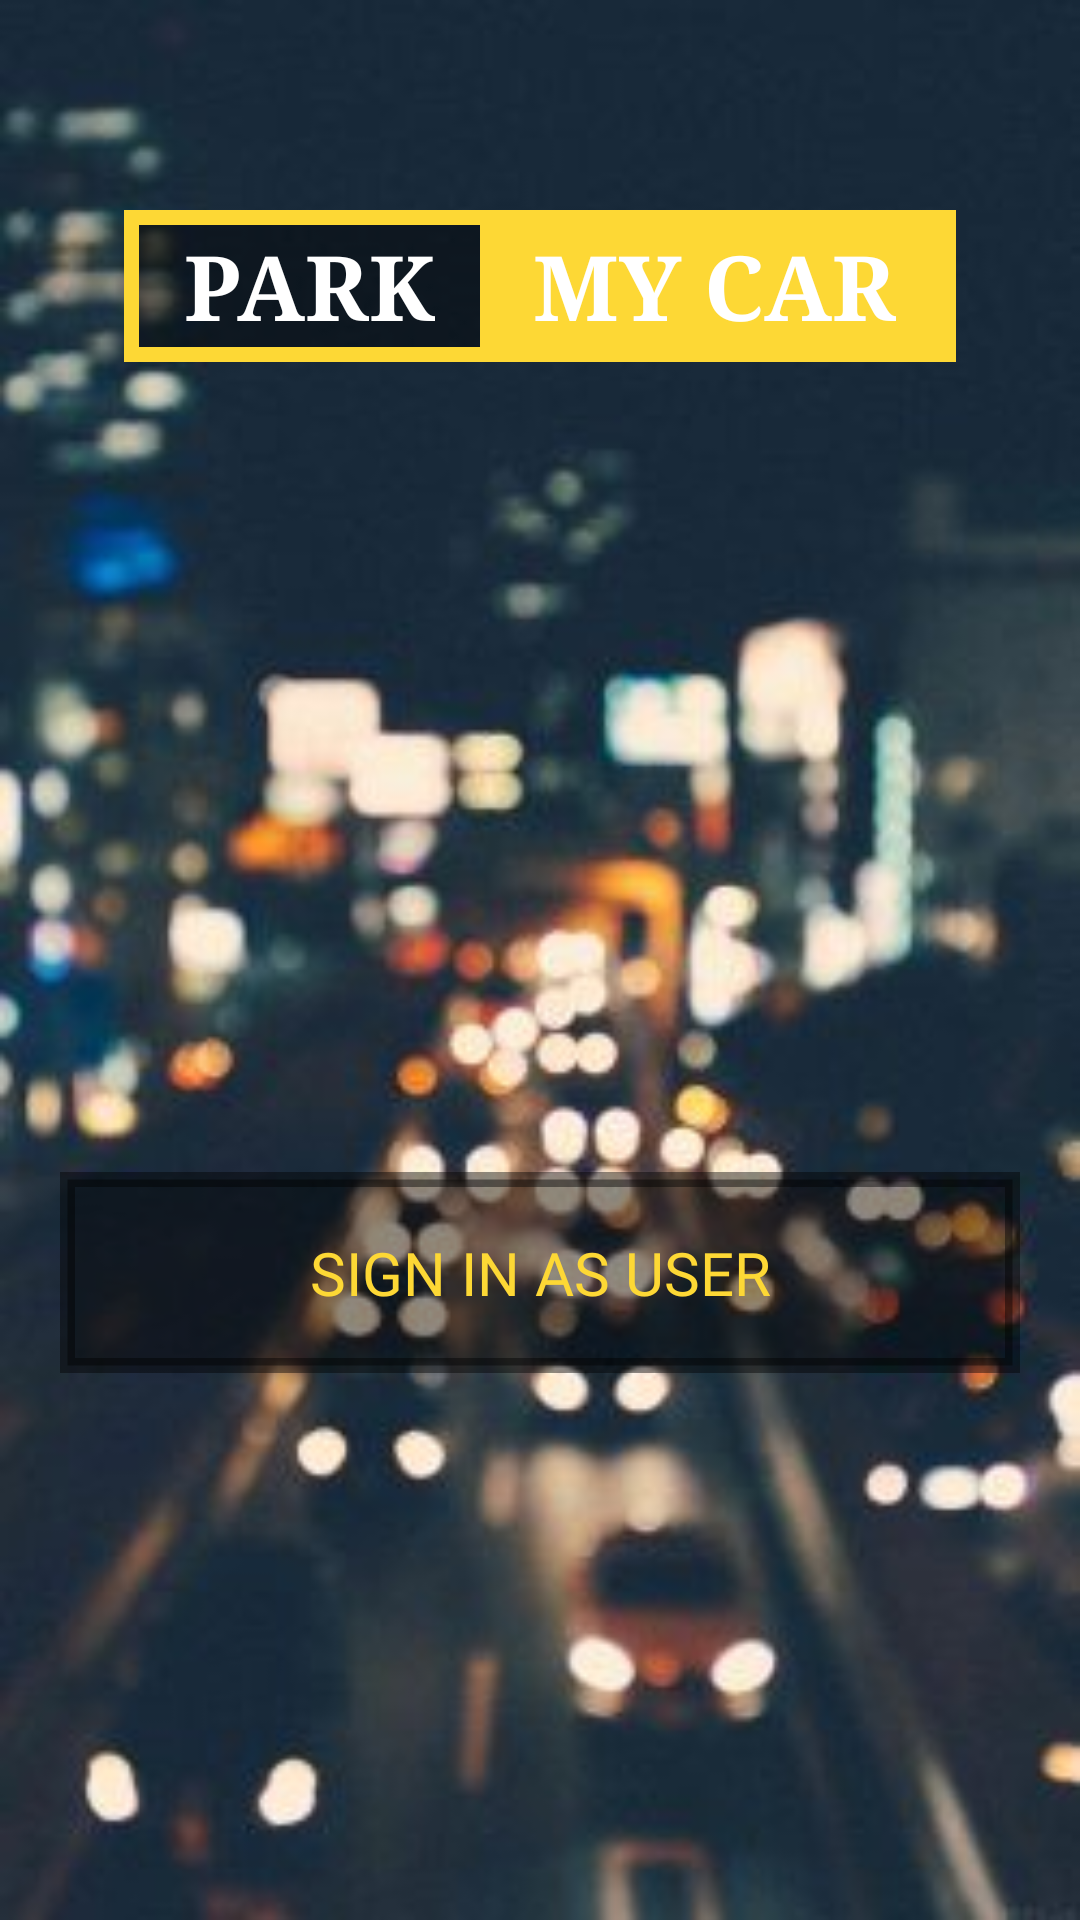

Android layout source for this screen:
<!-- AndroidManifest.xml: application theme AppTheme -->
<!-- res/layout/activity_home_screen.xml -->
<?xml version="1.0" encoding="utf-8"?>
<LinearLayout
    xmlns:android="http://schemas.android.com/apk/res/android"
    xmlns:app="http://schemas.android.com/apk/res-auto"
    xmlns:tools="http://schemas.android.com/tools"
    android:layout_width="match_parent"
    android:layout_height="match_parent"
    tools:context=".HomeScreen"
    android:background="@drawable/home"
    android:orientation="vertical">

    <ScrollView
        android:layout_width="match_parent"
        android:layout_height="match_parent"
        android:layout_gravity="center">
        <LinearLayout
            android:layout_width="match_parent"
            android:layout_height="match_parent"
            android:orientation="vertical">
            <LinearLayout
                android:layout_width="wrap_content"
                android:layout_height="wrap_content"
                android:orientation="horizontal"
                android:gravity="center"
                android:layout_gravity="center"
                android:layout_marginTop="70dp"
                android:background="#6F000000">
                <TextView
                    android:layout_width="wrap_content"
                    android:layout_height="wrap_content"
                    android:text="park"
                    android:textAllCaps="true"
                    android:textSize="30dp"
                    android:typeface="serif"
                    android:textAppearance="?android:attr/textAppearanceLarge"
                    android:textStyle="bold"
                    android:textColor="#ffffff"
                    android:background="@drawable/sharp_rectangle"
                    android:paddingLeft="20dp"
                    android:paddingRight="20dp"
                    android:paddingTop="5dp"
                    android:paddingBottom="5dp"
                    android:layout_gravity="center"
                    android:gravity="center"/>
                <TextView
                    android:layout_width="wrap_content"
                    android:layout_height="wrap_content"
                    android:text=" my car"
                    android:textAllCaps="true"
                    android:textSize="30dp"
                    android:typeface="serif"
                    android:textAppearance="?android:attr/textAppearanceLarge"
                    android:textStyle="bold"
                    android:textColor="#ffffff"
                    android:background="#FDD835"
                    android:paddingLeft="5dp"
                    android:paddingRight="20dp"
                    android:paddingTop="5dp"
                    android:paddingBottom="5dp"
                    android:layout_gravity="center"
                    android:gravity="center"/>
            </LinearLayout>

            <LinearLayout
                android:layout_width="wrap_content"
                android:layout_height="wrap_content"
                android:orientation="vertical"
                android:gravity="center"
                android:layout_gravity="center"
                android:layout_marginTop="250dp">














                <View
                    android:layout_gravity="center"
                    android:layout_width="wrap_content"
                    android:layout_height="20dp"
                    android:background="@android:color/transparent"/>
                <Button
                    android:id="@+id/userButtonID"
                    android:layout_width="match_parent"
                    android:layout_height="wrap_content"
                    android:gravity="center"
                    android:padding="20dp"
                    android:background="@drawable/sharp_rectangle"
                    android:layout_marginLeft="20dp"
                    android:layout_marginRight="20dp"
                    android:textSize="20dp"
                    android:text="sign in as user"
                    android:textColor="#FDD835"
                    android:fontFamily="@font/space_quest"
                    android:layout_gravity="center"
                    android:backgroundTint="#6F000000"/>
            </LinearLayout>

        </LinearLayout>
    </ScrollView>
</LinearLayout>
<!-- resources referenced by this layout -->
<resources>
  <!-- drawable home: jpg bitmap (drawable, 17668 bytes) -->
  <!-- drawable sharp_rectangle (drawable) -->
  <?xml version="1.0" encoding="utf-8"?>
  <shape
      xmlns:android="http://schemas.android.com/apk/res/android">
      <corners android:radius="0dp"/>
  
      <stroke
          android:width="5dp"
          android:color="#FDD835"/>
  
  </shape>
  <style name="AppTheme" parent="Theme.AppCompat.Light.NoActionBar">
          
          <item name="colorPrimary">@color/colorPrimary</item>
          <item name="colorPrimaryDark">@color/colorPrimaryDark</item>
          <item name="colorAccent">@color/colorAccent</item>
      </style>
  <color name="colorPrimary">#008577</color>
  <color name="colorPrimaryDark">#00574B</color>
  <color name="colorAccent">#D81B60</color>
</resources>
